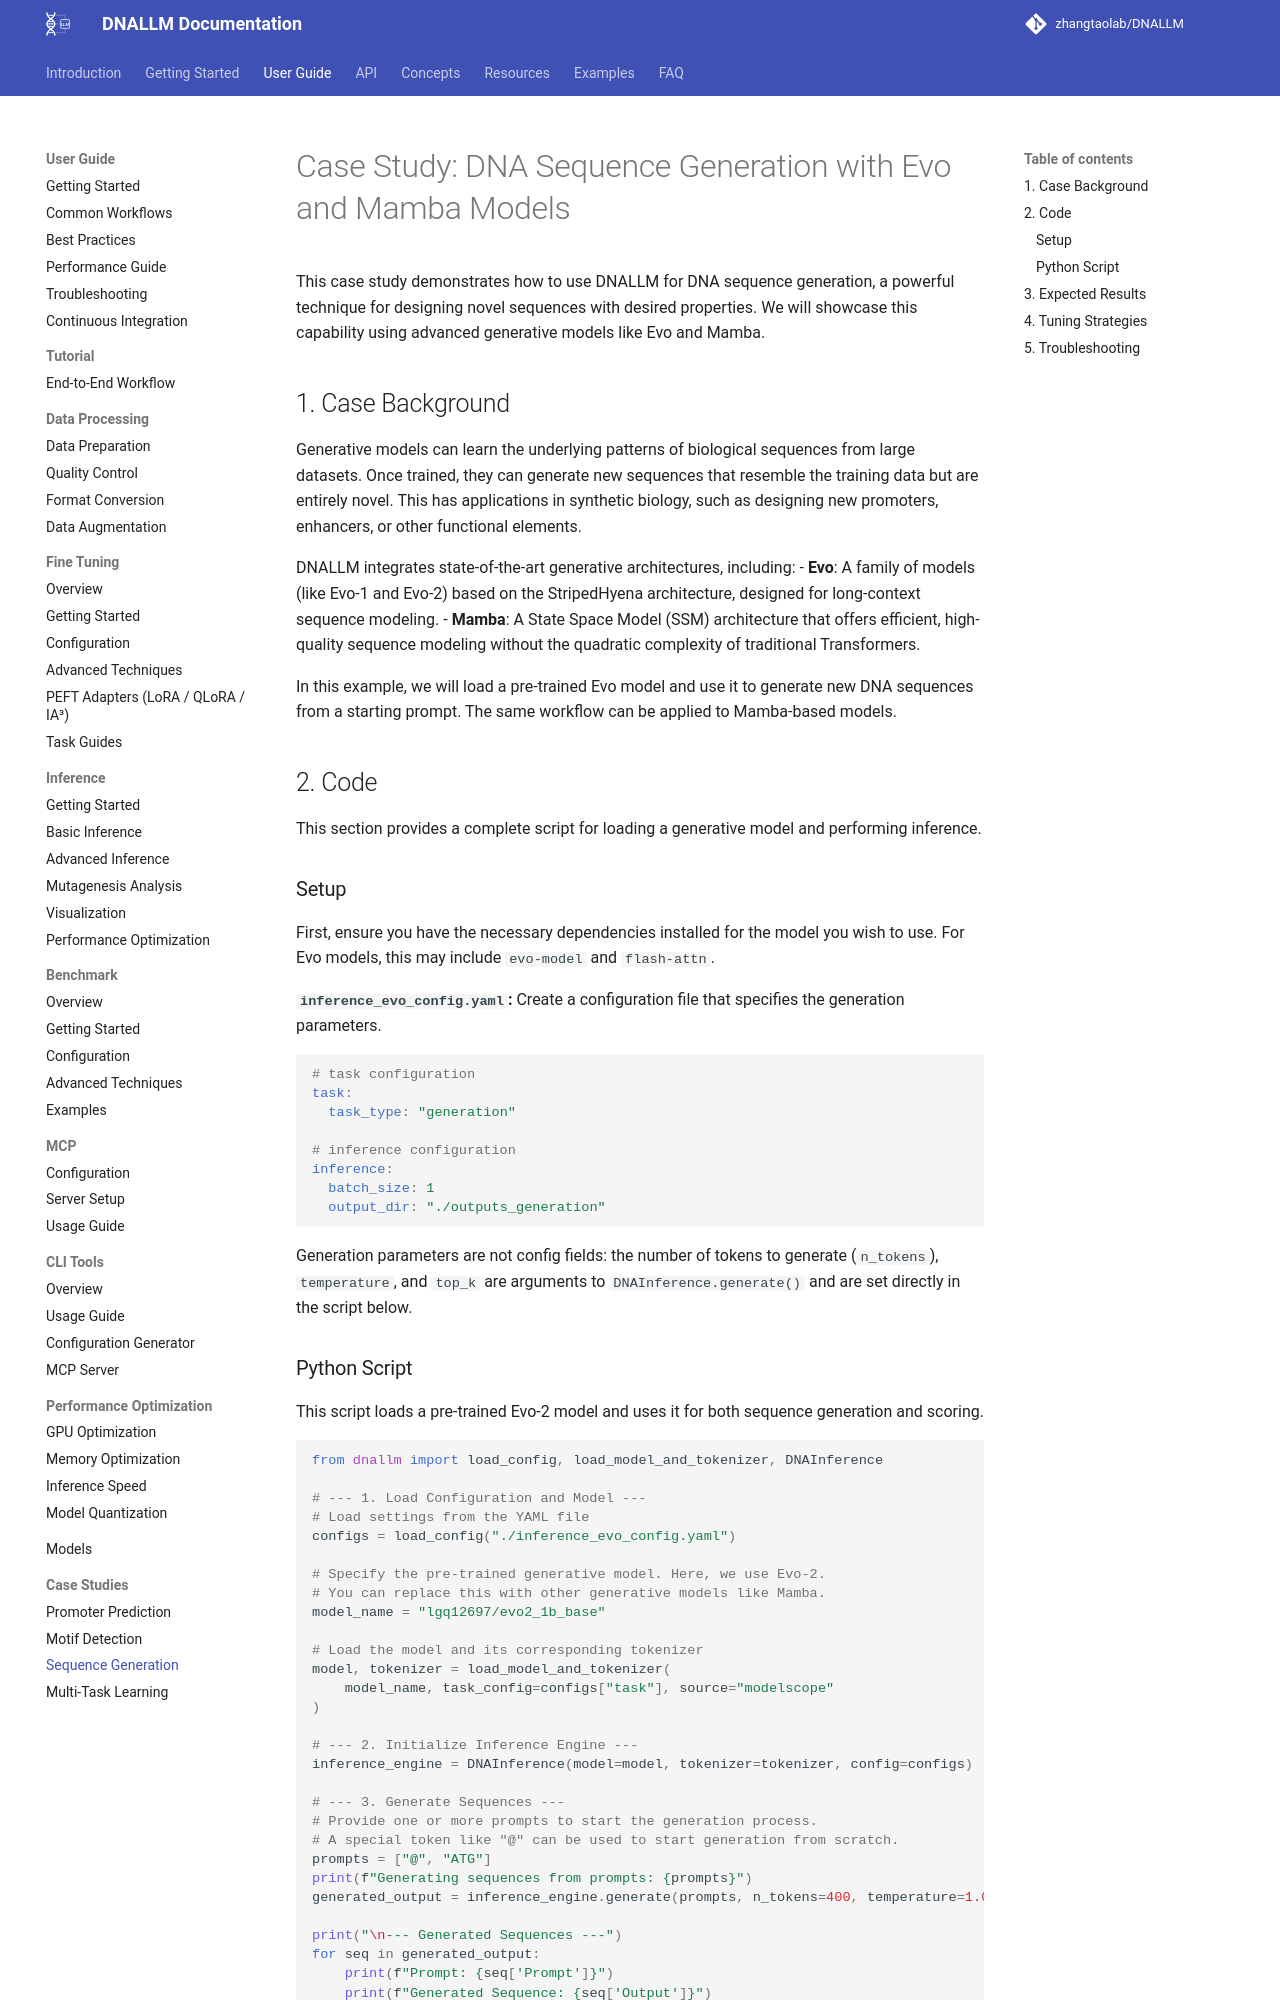

repository: zhangtaolab/DNALLM · page: user_guide/case_studies/sequence_generation/index.html · generator: mkdocs

# Case Study: DNA Sequence Generation with Evo and Mamba Models

This case study demonstrates how to use DNALLM for DNA sequence generation, a powerful technique for designing novel sequences with desired properties. We will showcase this capability using advanced generative models like Evo and Mamba.

## 1. Case Background

Generative models can learn the underlying patterns of biological sequences from large datasets. Once trained, they can generate new sequences that resemble the training data but are entirely novel. This has applications in synthetic biology, such as designing new promoters, enhancers, or other functional elements.

DNALLM integrates state-of-the-art generative architectures, including:
-   **Evo**: A family of models (like Evo-1 and Evo-2) based on the StripedHyena architecture, designed for long-context sequence modeling.
-   **Mamba**: A State Space Model (SSM) architecture that offers efficient, high-quality sequence modeling without the quadratic complexity of traditional Transformers.

In this example, we will load a pre-trained Evo model and use it to generate new DNA sequences from a starting prompt. The same workflow can be applied to Mamba-based models.

## 2. Code

This section provides a complete script for loading a generative model and performing inference.

### Setup

First, ensure you have the necessary dependencies installed for the model you wish to use. For Evo models, this may include `evo-model` and `flash-attn`.

**`inference_evo_config.yaml`:**
Create a configuration file that specifies the generation parameters.

```yaml
# task configuration
task:
  task_type: "generation"

# inference configuration
inference:
  batch_size: 1
  output_dir: "./outputs_generation"
```

Generation parameters are not config fields: the number of tokens to generate (`n_tokens`), `temperature`, and `top_k` are arguments to `DNAInference.generate()` and are set directly in the script below.
